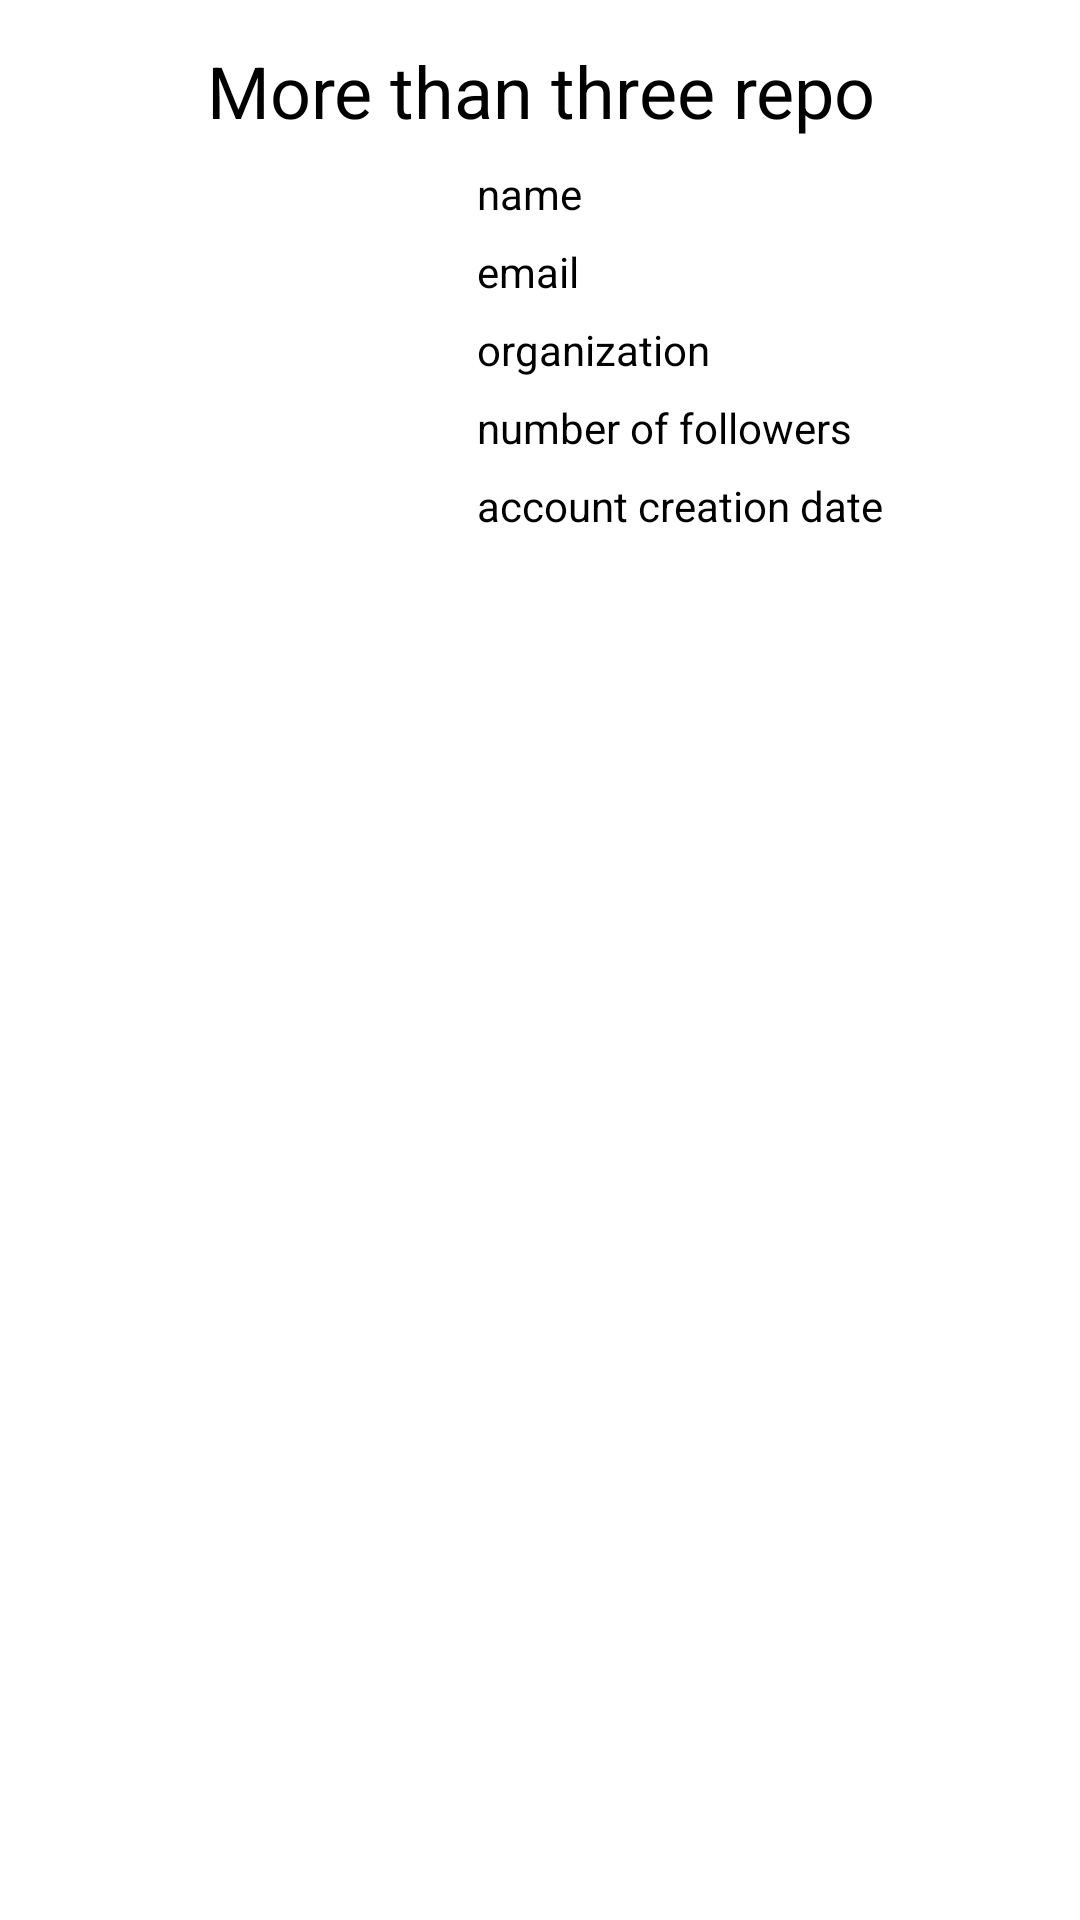

The Android layout XML behind this screen, and the referenced resources:
<!-- AndroidManifest.xml: application theme Theme.AppGithubUsers -->
<!-- res/layout/fragment_user.xml -->
<?xml version="1.0" encoding="utf-8"?>
<androidx.constraintlayout.widget.ConstraintLayout xmlns:android="http://schemas.android.com/apk/res/android"
    xmlns:app="http://schemas.android.com/apk/res-auto"
    xmlns:tools="http://schemas.android.com/tools"
    android:id="@+id/cl_user"
    android:layout_width="match_parent"
    android:layout_height="wrap_content"
    android:padding="4dp">

    <TextView
        android:id="@+id/txtMoreThenThree"
        android:layout_width="0dp"
        android:layout_height="31dp"
        android:text="@string/more_than_three_repo"
        android:textColor="@android:color/black"
        android:layout_marginTop="10dp"
        android:textSize="24sp"
        android:textAlignment="center"
        app:layout_constraintEnd_toEndOf="parent"
        app:layout_constraintStart_toStartOf="parent"
        app:layout_constraintTop_toTopOf="parent" />

    <ImageView
        android:id="@+id/imgAvatar"
        android:layout_width="140dp"
        android:layout_height="140dp"
        android:layout_marginTop="10dp"
        android:layout_marginStart="5dp"
        app:layout_constraintStart_toStartOf="parent"
        app:layout_constraintTop_toBottomOf="@id/txtMoreThenThree"
        tools:srcCompat="@android:drawable/sym_def_app_icon" />

    <TextView
        android:id="@+id/txtName"
        android:layout_width="wrap_content"
        android:layout_height="18dp"
        android:layout_marginStart="10dp"
        android:text="@string/name"
        android:textColor="@android:color/black"
        app:layout_constraintStart_toEndOf="@+id/imgAvatar"
        app:layout_constraintTop_toTopOf="@+id/imgAvatar" />

    <TextView
        android:id="@+id/txtEmail"
        android:layout_width="wrap_content"
        android:layout_height="18dp"
        android:layout_marginStart="10dp"
        android:layout_marginTop="8dp"
        android:text="@string/email"
        android:textColor="@android:color/black"
        app:layout_constraintStart_toEndOf="@+id/imgAvatar"
        app:layout_constraintTop_toBottomOf="@+id/txtName" />

    <TextView
        android:id="@+id/txtOrganization"
        android:layout_width="wrap_content"
        android:layout_height="18dp"
        android:layout_marginStart="10dp"
        android:layout_marginTop="8dp"
        android:text="@string/organization"
        android:textColor="@android:color/black"
        app:layout_constraintStart_toEndOf="@+id/imgAvatar"
        app:layout_constraintTop_toBottomOf="@+id/txtEmail" />

    <TextView
        android:id="@+id/txtFollowers"
        android:layout_width="wrap_content"
        android:layout_height="18dp"
        android:layout_marginStart="10dp"
        android:layout_marginTop="8dp"
        android:text="@string/number_of_followers"
        android:textColor="@android:color/black"
        app:layout_constraintStart_toEndOf="@+id/imgAvatar"
        app:layout_constraintTop_toBottomOf="@+id/txtOrganization" />

    <TextView
        android:id="@+id/txtAccountCreationDate"
        android:layout_width="wrap_content"
        android:layout_height="18dp"
        android:layout_marginStart="10dp"
        android:layout_marginTop="8dp"
        android:text="@string/account_creation_date"
        android:textColor="@android:color/black"
        app:layout_constraintStart_toEndOf="@+id/imgAvatar"
        app:layout_constraintTop_toBottomOf="@+id/txtFollowers" />

    <ProgressBar
        android:id="@+id/loadingPb"
        android:layout_width="wrap_content"
        android:layout_height="wrap_content"
        android:visibility="visible"
        app:layout_constraintStart_toStartOf="parent"
        app:layout_constraintEnd_toEndOf="parent"
        app:layout_constraintTop_toTopOf="parent"
        app:layout_constraintBottom_toBottomOf="parent"/>
</androidx.constraintlayout.widget.ConstraintLayout>
<!-- resources referenced by this layout -->
<resources>
  <string name="account_creation_date">account creation date</string>
  <string name="email">email</string>
  <string name="more_than_three_repo">More than three repo</string>
  <string name="name">name</string>
  <string name="number_of_followers">number of followers</string>
  <string name="organization">organization</string>
  <style name="Theme.AppGithubUsers" parent="Theme.MaterialComponents.DayNight.NoActionBar">
          
          <item name="colorPrimary">@color/purple_500</item>
          <item name="colorPrimaryVariant">@color/purple_700</item>
          <item name="colorOnPrimary">@color/white</item>
          
          <item name="colorSecondary">@color/teal_200</item>
          <item name="colorSecondaryVariant">@color/teal_700</item>
          <item name="colorOnSecondary">@color/black</item>
          
          <item name="android:statusBarColor">?attr/colorPrimaryVariant</item>
          
      </style>
  <!-- not gathered from this repository: default colours our renderer supplied (Android Studio template values) -->
  <color name="purple_500">#FF6200EE</color>
  <color name="purple_700">#FF3700B3</color>
  <color name="teal_200">#FF03DAC5</color>
  <color name="teal_700">#FF018786</color>
  <color name="black">#FF000000</color>
  <color name="white">#FFFFFFFF</color>
</resources>
